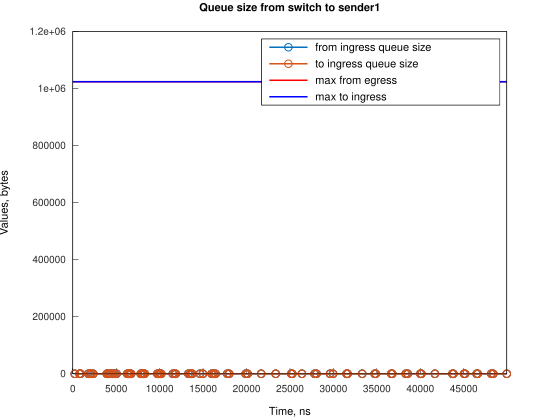

Data behind this chart, as committed beside it:
Time, from_ingress_queue_size, to_ingress_queue_size
228.6, 1, nan
228.7, 0, 0
783.4, 1, 0
783.5, 0, 0
895.1, 1, 0
895.2, 0, 0
1789, 1, 0
1789, 0, 0
2016, 1, 0
2016, 0, 0
2127, 1, 0
2128, 0, 0
2351, 1, 0
2351, 0, 0
3917, 1, 0
3917, 0, 0
4024, 1, 0
4024, 0, 0
4139, 1, 0
4139, 0, 0
4251, 1, 0
4251, 0, 0
4363, 1, 0
4363, 0, 0
4586, 1, 0
4586, 0, 0
4812, 1, 0
4812, 0, 0
5035, 1, 0
5035, 0, 0
6264, 1, 0
6264, 0, 0
6371, 1, 0
6371, 0, 0
6483, 1, 0
6483, 0, 0
6598, 1, 0
6598, 0, 0
6710, 1, 0
6710, 0, 0
7824, 1, 0
7824, 0, 0
7936, 1, 0
7936, 0, 0
8051, 1, 0
8051, 0, 0
8162, 1, 0
8163, 0, 0
8274, 1, 0
8274, 0, 0
9724, 1, 0
9724, 0, 0
9836, 1, 0
9836, 0, 0
9948, 1, 0
9948, 0, 0
10062, 1, 0
10062, 0, 0
10174, 1, 0
10174, 0, 0
... 92 more rows
